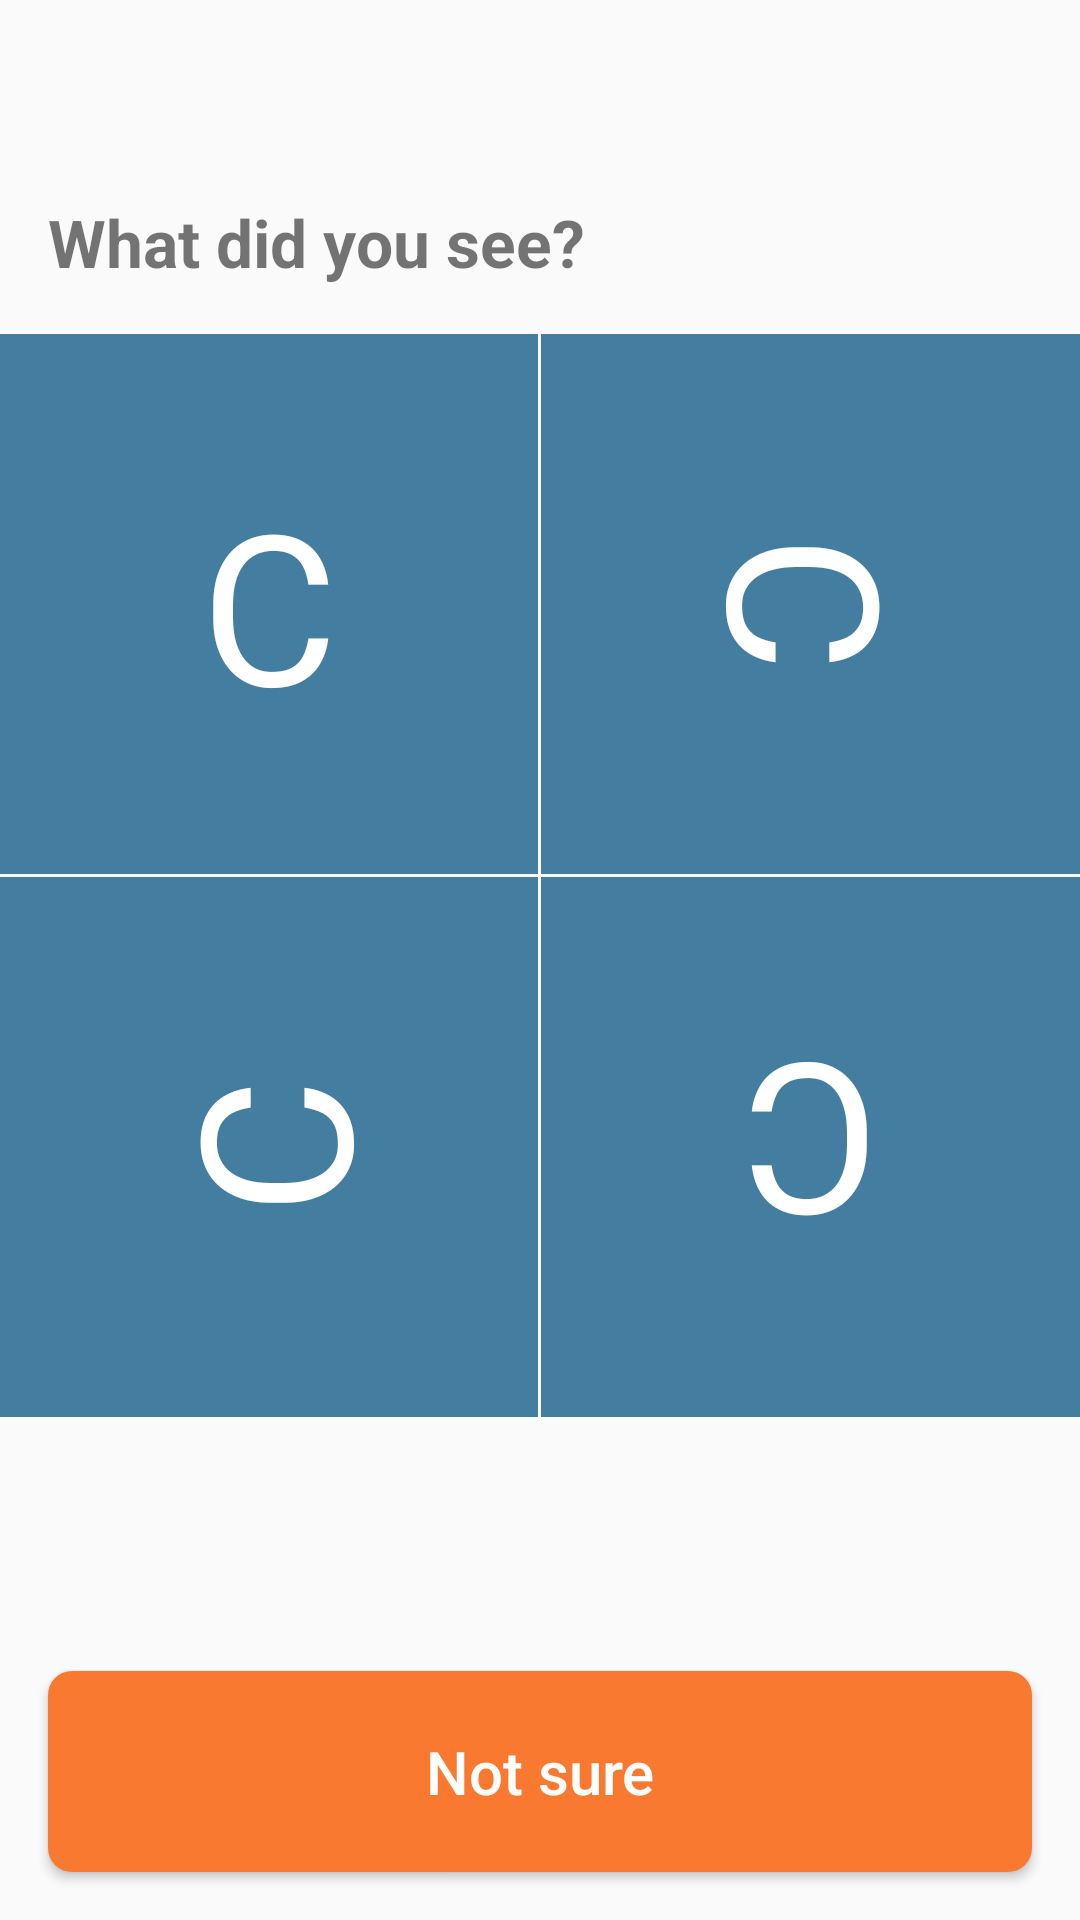

Layout XML and referenced resources for this Android screen:
<!-- AndroidManifest.xml: application theme AppTheme -->
<!-- res/layout/fragment_answer.xml -->
<RelativeLayout xmlns:android="http://schemas.android.com/apk/res/android"
    xmlns:tools="http://schemas.android.com/tools"
    android:layout_width="match_parent"
    android:layout_height="match_parent"
    android:paddingTop="50dp"
    tools:context="zmachmobile.com.barclayseye.fragments.AnswerFragment">
    <TextView
        android:id="@+id/txtTitle"
        android:layout_width="match_parent"
        android:layout_height="wrap_content"
        android:textSize="22dp"
        android:padding="16dp"
        android:textStyle="bold"
        android:text="@string/asking_question"/>
    <LinearLayout
        android:layout_below="@id/txtTitle"
        android:layout_width="match_parent"
        android:layout_height="wrap_content"
        android:orientation="vertical">
        <LinearLayout
            android:layout_width="match_parent"
            android:layout_height="wrap_content"
            android:orientation="horizontal">
            <LinearLayout
                android:id="@+id/optA"
                android:layout_width="0dp"
                android:layout_height="180dp"
                android:layout_weight=".50"
                android:gravity="center"
                android:background="@color/colorPrimaryDark"
                >
                <TextView
                    android:id="@+id/txtOptA"
                    android:layout_width="match_parent"
                    android:layout_height="wrap_content"
                    android:textAlignment="center"
                    android:textSize="70dp"
                    android:rotation="0"
                    android:textColor="#fff"
                    android:text="C"/>
            </LinearLayout>
            <View
                android:layout_width="1dp"
                android:layout_height="match_parent"/>
            <LinearLayout
                android:id="@+id/optB"
                android:layout_width="0dp"
                android:layout_height="180dp"
                android:layout_weight=".50"
                android:gravity="center"
                android:background="@color/colorPrimaryDark"
                >
                <TextView
                    android:id="@+id/txtOptB"
                    android:layout_width="match_parent"
                    android:layout_height="wrap_content"
                    android:textAlignment="center"
                    android:textSize="70dp"
                    android:rotation="90"
                    android:textColor="#fff"
                    android:text="C"/>
            </LinearLayout>
        </LinearLayout>
        <View
            android:layout_width="match_parent"
            android:layout_height="1dp"/>
        <LinearLayout
            android:layout_width="match_parent"
            android:layout_height="wrap_content"
            android:orientation="horizontal">
            <LinearLayout
                android:id="@+id/optC"
                android:layout_width="0dp"
                android:layout_height="180dp"
                android:layout_weight=".50"
                android:gravity="center"
                android:background="@color/colorPrimaryDark"
                >
                <TextView
                    android:id="@+id/txtOptC"
                    android:layout_width="match_parent"
                    android:layout_height="wrap_content"
                    android:textAlignment="center"
                    android:textSize="70dp"
                    android:rotation="270"
                    android:textColor="#fff"
                    android:text="C"/>
            </LinearLayout>
            <View
                android:layout_width="1dp"
                android:layout_height="match_parent"/>
            <LinearLayout
                android:id="@+id/optD"
                android:layout_width="0dp"
                android:layout_height="180dp"
                android:layout_weight=".50"
                android:gravity="center"
                android:background="@color/colorPrimaryDark"
                >
                <TextView
                    android:id="@+id/txtOptD"
                    android:layout_width="match_parent"
                    android:layout_height="wrap_content"
                    android:textAlignment="center"
                    android:textSize="70dp"
                    android:rotation="180"
                    android:textColor="#fff"
                    android:text="C"/>
            </LinearLayout>
        </LinearLayout>
    </LinearLayout>
    <Button
        android:id="@+id/btnNotsure"
        android:layout_width="match_parent"
        android:layout_height="wrap_content"
        android:text="Not sure"
        android:textAllCaps="false"
        android:textColor="#fff"
        android:textSize="20dp"
        android:layout_marginLeft="16dp"
        android:layout_marginRight="16dp"
        android:layout_marginBottom="16dp"
        android:paddingTop="20dp"
        android:paddingBottom="20dp"
        android:layout_alignParentBottom="true"
        android:background="@drawable/bg_btn_yellow"/>
</RelativeLayout>
<!-- resources referenced by this layout -->
<resources>
  <color name="colorPrimaryDark">#437ea0</color>
  <!-- drawable bg_btn_yellow (drawable) -->
  <?xml version="1.0" encoding="utf-8"?>
  <shape android:shape="rectangle"
      xmlns:android="http://schemas.android.com/apk/res/android">
      <solid android:color="#f8792f"/>
      <corners android:radius="8dp"/>
      <padding android:bottom="10dp"
          android:top="10dp"
          android:left="30dp"
          android:right="30dp"/>
  </shape>
  <string name="asking_question">What did you see?</string>
  <style name="AppTheme" parent="Theme.AppCompat.Light.NoActionBar">
          
          <item name="colorPrimary">@color/colorPrimary</item>
          <item name="colorPrimaryDark">@color/colorPrimaryDark</item>
          <item name="colorAccent">@color/colorAccent</item>
      </style>
  <color name="colorPrimary">#00aeef</color>
  <color name="colorAccent">#FF4081</color>
</resources>
